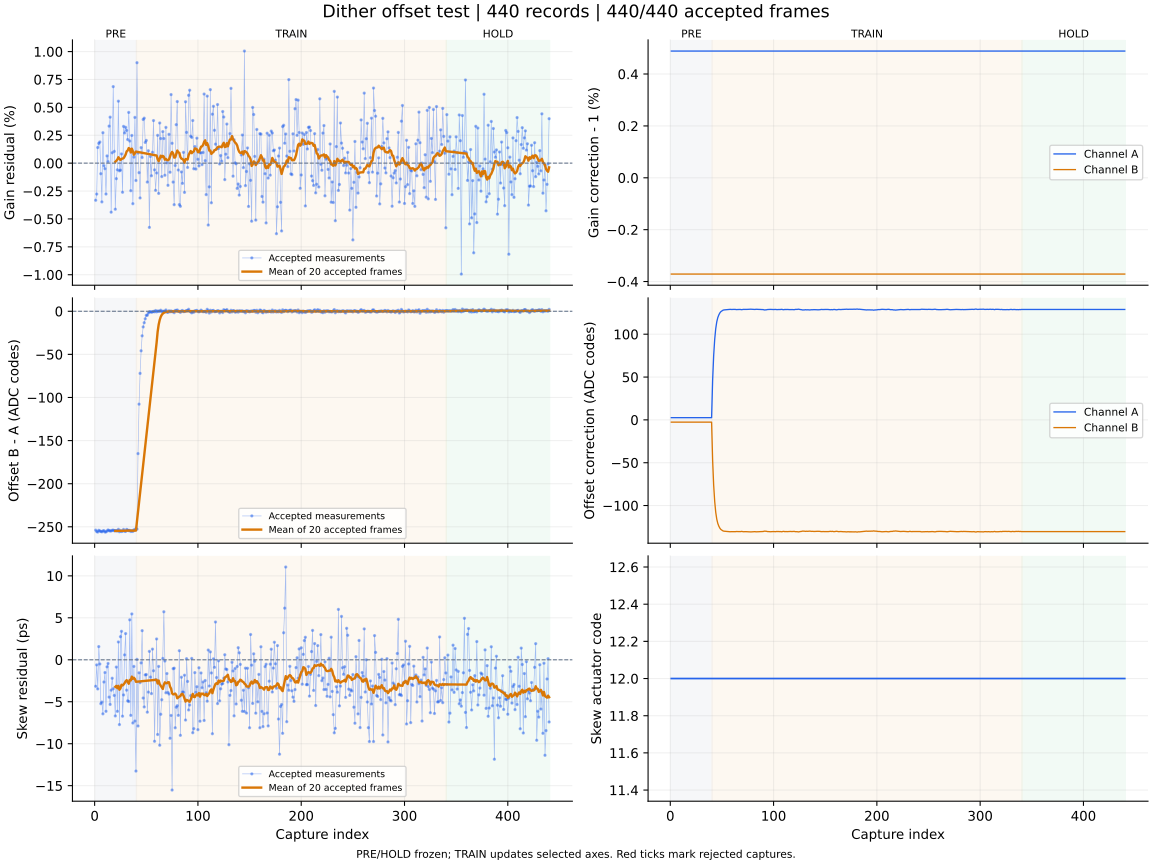

Source data for this figure (header and first rows):
capture, iteration, status, gain_error_ppm, offset_error_codes, skew_error_ps, gain_corr_a, gain_corr_b, offset_a_codes, offset_b_codes, actuator_code, skew_action, skew_step_codes, batch_used, batch_frames, batch_skew_ps, clipped_samples, n0, rotation, alignment_margin, phase, attempt
1, 700, ok, -3326, -253.8, -3.16, 1.005, 0.9963, 2.571, -2.653, 12, none, 0, 0, 0, , 0, -1, 0, 1173, pre, 0
2, 701, ok, -2771, -255.5, -0.61, 1.005, 0.9963, 2.571, -2.653, 12, none, 0, 0, 0, , 0, -1, 0, 973.2, pre, 1
3, 702, ok, 1401, -256.1, -3.47, 1.005, 0.9963, 2.571, -2.653, 12, none, 0, 0, 0, , 0, -1, 0, 1089, pre, 2
4, 703, ok, 1775, -254.1, 1.57, 1.005, 0.9963, 2.571, -2.653, 12, none, 0, 0, 0, , 0, -1, 0, 1085, pre, 3
5, 704, ok, 1897, -254.8, -0.5, 1.005, 0.9963, 2.571, -2.653, 12, none, 0, 0, 0, , 0, -1, 0, 1128, pre, 4
6, 705, ok, -945.0, -255.4, -5.23, 1.005, 0.9963, 2.571, -2.653, 12, none, 0, 0, 0, , 0, -1, 0, 1090, pre, 5
7, 706, ok, -3471, -255.8, -5.04, 1.005, 0.9963, 2.571, -2.653, 12, none, 0, 0, 0, , 0, -1, 0, 1086, pre, 6
8, 707, ok, 2729, -254.8, -6.44, 1.005, 0.9963, 2.571, -2.653, 12, none, 0, 0, 0, , 0, -1, 0, 1134, pre, 7
9, 708, ok, -233.0, -254.5, -2.65, 1.005, 0.9963, 2.571, -2.653, 12, none, 0, 0, 0, , 0, -1, 0, 1081, pre, 8
10, 709, ok, -495.0, -256, -1.52, 1.005, 0.9963, 2.571, -2.653, 12, none, 0, 0, 0, , 0, -1, 0, 1123, pre, 9
11, 710, ok, -2768, -255.8, -6.14, 1.005, 0.9963, 2.571, -2.653, 12, none, 0, 0, 0, , 0, -1, 0, 947.1, pre, 10
12, 711, ok, 649.0, -254.8, -0.84, 1.005, 0.9963, 2.571, -2.653, 12, none, 0, 0, 0, , 0, -1, 0, 1149, pre, 11
13, 712, ok, 133.0, -253.6, -0.44, 1.005, 0.9963, 2.571, -2.653, 12, none, 0, 0, 0, , 0, -1, 0, 954.6, pre, 12
14, 713, ok, 3319, -254.5, -4.45, 1.005, 0.9963, 2.571, -2.653, 12, none, 0, 0, 0, , 0, -1, 0, 1011, pre, 13
15, 714, ok, 4122, -254.7, -5.32, 1.005, 0.9963, 2.571, -2.653, 12, none, 0, 0, 0, , 0, -1, 0, 1083, pre, 14
16, 715, ok, -4392, -254.8, -3.62, 1.005, 0.9963, 2.571, -2.653, 12, none, 0, 0, 0, , 0, -1, 0, 939.5, pre, 15
17, 716, ok, 931.0, -254.1, -2.2, 1.005, 0.9963, 2.571, -2.653, 12, none, 0, 0, 0, , 0, -1, 0, 996.4, pre, 16
18, 717, ok, 6860, -253.9, -3.45, 1.005, 0.9963, 2.571, -2.653, 12, none, 0, 0, 0, , 0, -1, 0, 1048, pre, 17
19, 718, ok, 1057, -254.4, -4.25, 1.005, 0.9963, 2.571, -2.653, 12, none, 0, 0, 0, , 0, -1, 0, 1035, pre, 18
20, 719, ok, -4127, -254.5, -6.69, 1.005, 0.9963, 2.571, -2.653, 12, measure-only, 0, 20, 20, -3.22, 0, -1, 0, 1077, pre, 19
21, 720, ok, -1389, -254.4, -0.87, 1.005, 0.9963, 2.571, -2.653, 12, none, 0, 0, 0, , 0, -1, 0, 1060, pre, 20
22, 721, ok, -596.0, -254.7, -6.14, 1.005, 0.9963, 2.571, -2.653, 12, none, 0, 0, 0, , 0, -1, 0, 1044, pre, 21
23, 722, ok, 5555, -252.9, 2.12, 1.005, 0.9963, 2.571, -2.653, 12, none, 0, 0, 0, , 0, -1, 0, 1074, pre, 22
24, 723, ok, -686.0, -255.7, -7.72, 1.005, 0.9963, 2.571, -2.653, 12, none, 0, 0, 0, , 0, -1, 0, 1116, pre, 23
25, 724, ok, -626.0, -254.2, 2.75, 1.005, 0.9963, 2.571, -2.653, 12, none, 0, 0, 0, , 0, -1, 0, 1106, pre, 24
26, 725, ok, 830.0, -255.4, 3.39, 1.005, 0.9963, 2.571, -2.653, 12, none, 0, 0, 0, , 0, -1, 0, 1097, pre, 25
27, 726, ok, -2607, -255, -6.72, 1.005, 0.9963, 2.571, -2.653, 12, none, 0, 0, 0, , 0, -1, 0, 1074, pre, 26
28, 727, ok, 3295, -253.1, -4.19, 1.005, 0.9963, 2.571, -2.653, 12, none, 0, 0, 0, , 0, -1, 0, 1018, pre, 27
29, 728, ok, 2704, -255, 0.58, 1.005, 0.9963, 2.571, -2.653, 12, none, 0, 0, 0, , 0, -1, 0, 1052, pre, 28
30, 729, ok, 3210, -255.3, 3.12, 1.005, 0.9963, 2.571, -2.653, 12, none, 0, 0, 0, , 0, -1, 0, 1206, pre, 29
31, 730, ok, 2933, -253.1, -3.62, 1.005, 0.9963, 2.571, -2.653, 12, none, 0, 0, 0, , 0, -1, 0, 1153, pre, 30
32, 731, ok, 2116, -253.8, -4.89, 1.005, 0.9963, 2.571, -2.653, 12, none, 0, 0, 0, , 0, -1, 0, 1037, pre, 31
33, 732, ok, 4547, -254.5, -4.97, 1.005, 0.9963, 2.571, -2.653, 12, none, 0, 0, 0, , 0, -1, 0, 929, pre, 32
34, 733, ok, 1982, -254.1, 4.76, 1.005, 0.9963, 2.571, -2.653, 12, none, 0, 0, 0, , 0, -1, 0, 1157, pre, 33
35, 734, ok, -2468, -255.4, -6.62, 1.005, 0.9963, 2.571, -2.653, 12, none, 0, 0, 0, , 0, -1, 0, 1119, pre, 34
36, 735, ok, 2482, -254.6, 5.46, 1.005, 0.9963, 2.571, -2.653, 12, none, 0, 0, 0, , 0, -1, 0, 1054, pre, 35
37, 736, ok, -3633, -255.3, -7.53, 1.005, 0.9963, 2.571, -2.653, 12, none, 0, 0, 0, , 0, -1, 0, 1072, pre, 36
38, 737, ok, 543.0, -253.4, -0.79, 1.005, 0.9963, 2.571, -2.653, 12, none, 0, 0, 0, , 0, -1, 0, 1129, pre, 37
39, 738, ok, 4101, -253.8, -7.3, 1.005, 0.9963, 2.571, -2.653, 12, none, 0, 0, 0, , 0, -1, 0, 1111, pre, 38
40, 739, ok, -1553, -252.1, -13.26, 1.005, 0.9963, 2.571, -2.653, 12, measure-only, 0, 20, 20, -2.62, 0, -1, 0, 1049, pre, 39
41, 740, ok, 9005, -252.7, 0.05, 1.005, 0.9963, 46.38, -47.24, 12, none, 0, 0, 0, , 0, -1, 0, 1026, train, 0
42, 741, ok, 907.0, -165.1, -7.89, 1.005, 0.9963, 75.12, -76.25, 12, none, 0, 0, 0, , 0, -1, 0, 1226, train, 1
43, 742, ok, -851.0, -107.7, -1.55, 1.005, 0.9963, 93.89, -95.17, 12, none, 0, 0, 0, , 0, -1, 0, 945.5, train, 2
44, 743, ok, -3118, -72.03, -2.72, 1.005, 0.9963, 106.5, -107.8, 12, none, 0, 0, 0, , 0, -1, 0, 1096, train, 3
45, 744, ok, 1396, -45.85, -0.37, 1.005, 0.9963, 114.4, -115.9, 12, none, 0, 0, 0, , 0, -1, 0, 1164, train, 4
46, 745, ok, 508.0, -28.48, 3.47, 1.005, 0.9963, 119.4, -120.9, 12, none, 0, 0, 0, , 0, -1, 0, 1107, train, 5
47, 746, ok, 3917, -18.15, -4.56, 1.005, 0.9963, 122.5, -124.1, 12, none, 0, 0, 0, , 0, -1, 0, 1132, train, 6
48, 747, ok, 4033, -13.24, -5.62, 1.005, 0.9963, 124.8, -126.4, 12, none, 0, 0, 0, , 0, -1, 0, 1051, train, 7
49, 748, ok, 1858, -8.729, -1.8, 1.005, 0.9963, 126.4, -127.9, 12, none, 0, 0, 0, , 0, -1, 0, 1095, train, 8
50, 749, ok, 2036, -4.728, -1.76, 1.005, 0.9963, 127.2, -128.8, 12, none, 0, 0, 0, , 0, -1, 0, 1064, train, 9
51, 750, ok, -1694, -4.641, -6.24, 1.005, 0.9963, 128.0, -129.6, 12, none, 0, 0, 0, , 0, -1, 0, 1147, train, 10
52, 751, ok, 1114, -2.038, -3.85, 1.005, 0.9963, 128.4, -129.9, 12, none, 0, 0, 0, , 0, -1, 0, 1079, train, 11
53, 752, ok, -5756, -0.668, 1.0, 1.005, 0.9963, 128.5, -130, 12, none, 0, 0, 0, , 0, -1, 0, 1107, train, 12
54, 753, ok, 600.0, -0.503, -2.06, 1.005, 0.9963, 128.6, -130.1, 12, none, 0, 0, 0, , 0, -1, 0, 1041, train, 13
55, 754, ok, -1129, -1.149, -4.03, 1.005, 0.9963, 128.8, -130.3, 12, none, 0, 0, 0, , 0, -1, 0, 1107, train, 14
56, 755, ok, 972.0, -0.696, 1.27, 1.005, 0.9963, 128.9, -130.5, 12, none, 0, 0, 0, , 0, -1, 0, 1078, train, 15
57, 756, ok, 3817, -0.165, -1.31, 1.005, 0.9963, 128.9, -130.5, 12, none, 0, 0, 0, , 0, -1, 0, 1066, train, 16
58, 757, ok, -599.0, -0.646, -9.71, 1.005, 0.9963, 129, -130.6, 12, none, 0, 0, 0, , 0, -1, 0, 1066, train, 17
59, 758, ok, -2433, 0.831, -2.38, 1.005, 0.9963, 128.9, -130.5, 12, none, 0, 0, 0, , 0, -1, 0, 1116, train, 18
60, 759, ok, -879.0, -0.665, 2.48, 1.005, 0.9963, 129, -130.6, 12, measure-only, 0, 20, 20, -2.38, 0, -1, 0, 1143, train, 19
... 380 more rows
